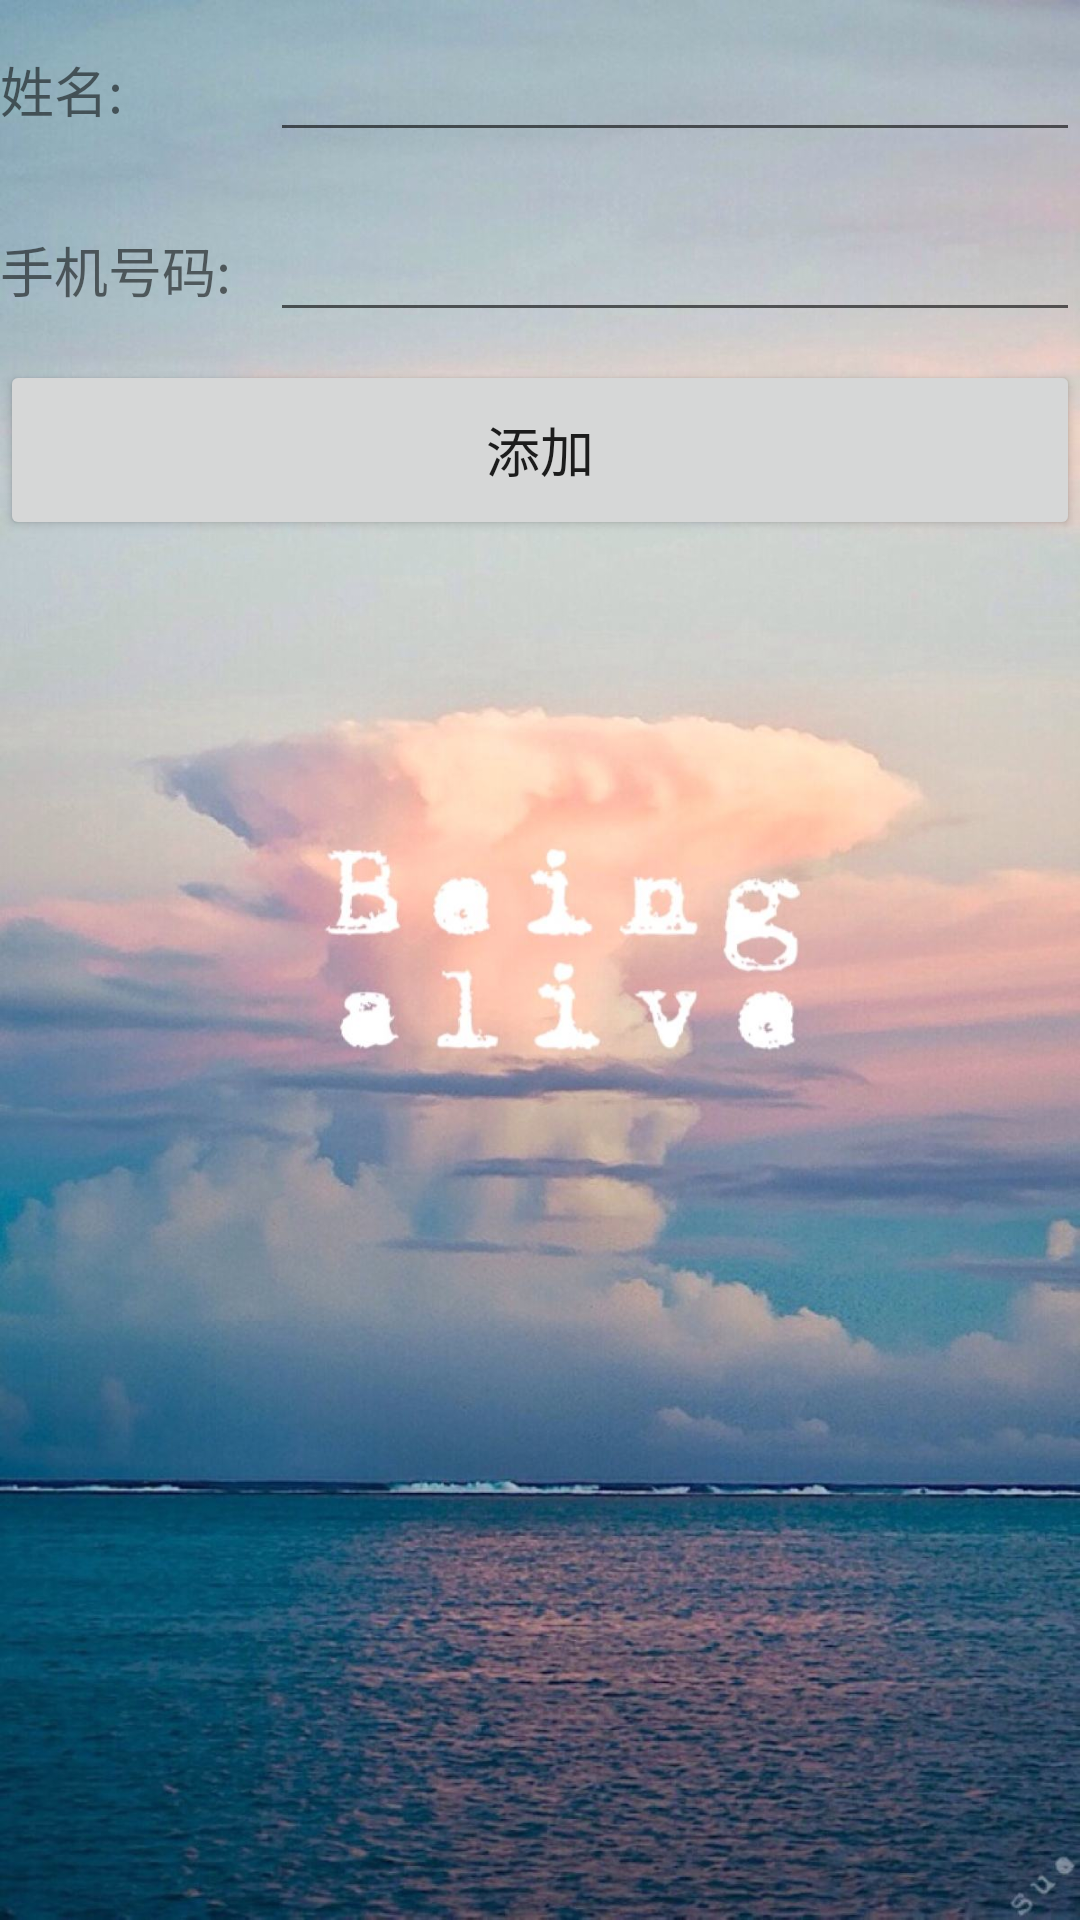

Reconstruct the res/layout file that produces this screen, plus the resources it refers to.
<!-- AndroidManifest.xml: application theme AppTheme -->
<!-- res/layout/add.xml -->
<?xml version="1.0" encoding="utf-8"?>
<LinearLayout xmlns:android="http://schemas.android.com/apk/res/android"
    android:orientation="vertical"    android:background="@drawable/a1"
    android:layout_width="match_parent"
    android:layout_height="match_parent">
    <LinearLayout
        android:orientation="horizontal"
        android:layout_width="match_parent"
        android:layout_height="60dp">
        <TextView
            android:layout_gravity="center_vertical"
            android:layout_width="90dp"
            android:layout_height="wrap_content"
            android:textSize="18sp"
            android:text="姓名:"/>
        <EditText
            android:id="@+id/name"
            android:layout_width="0dp"
            android:layout_height="wrap_content"
            android:layout_weight="1"
            android:layout_gravity="center_vertical" />
    </LinearLayout>
    <LinearLayout
        android:orientation="horizontal"
        android:layout_width="match_parent"
        android:layout_height="60dp">
        <TextView
            android:layout_gravity="center_vertical"
            android:layout_width="90dp"
            android:layout_height="wrap_content"
            android:textSize="18sp"
            android:text="手机号码:"/>
        <EditText
            android:id="@+id/phone"
            android:layout_width="0dp"
            android:layout_height="wrap_content"
            android:layout_weight="1"
            android:layout_gravity="center_vertical"/>
    </LinearLayout>
    <Button
        android:id="@+id/ADD"
        android:layout_width="match_parent"
        android:layout_height="60dp"
        android:textSize="18sp"
        android:text="添加"/>
</LinearLayout>
<!-- resources referenced by this layout -->
<resources>
  <!-- drawable a1: jpeg bitmap (drawable, 174745 bytes) -->
  <style name="AppTheme" parent="Theme.AppCompat.Light.DarkActionBar">
          
          <item name="colorPrimary">@color/colorPrimary</item>
          <item name="colorPrimaryDark">@color/colorPrimaryDark</item>
          <item name="colorAccent">@color/colorAccent</item>
      </style>
  <color name="colorPrimary">#3F51B5</color>
  <color name="colorPrimaryDark">#303F9F</color>
  <color name="colorAccent">#FF4081</color>
</resources>
